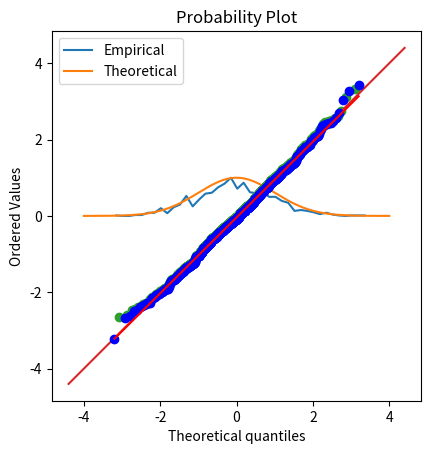

Source code (Python):
# import libraries
import matplotlib.pyplot as plt
import numpy as np
import scipy.stats as stats


# In[ ]:


## generate data

n    = 1000
data = np.random.randn(n)
# data = np.exp( np.random.randn(n)*.8 ) # log-norm distribution

# theoretical normal distribution given N
x = np.linspace(-4,4,10001)
theonorm = stats.norm.pdf(x)
theonorm = theonorm/max(theonorm)

# plot histograms on top of each other
yy,xx = np.histogram(data,40)
yy = yy/max(yy)
xx = (xx[:-1]+xx[1:])/2

plt.plot(xx,yy,label='Empirical')
plt.plot(x,theonorm,label='Theoretical')
plt.legend()
plt.show()


# In[ ]:


## create a QQ plot

zSortData  = np.sort(stats.zscore(data))
sortNormal = stats.norm.ppf(np.linspace(0,1,n))

# QQ plot is theory vs reality
plt.plot(sortNormal,zSortData,'o')

# set axes to be equal
xL,xR = plt.xlim()
yL,yR = plt.ylim()
lims  = [ np.min([xL,xR,yL,yR]),np.max([xL,xR,yL,yR]) ]
plt.xlim(lims)
plt.ylim(lims)

# draw red comparison line
plt.plot(lims,lims)

plt.xlabel('Theoretical normal')
plt.ylabel('Observed data')
plt.title('QQ plot')
plt.axis('square')
plt.show()


# In[ ]:


## Python solution

x = stats.probplot(data,plot=plt)

